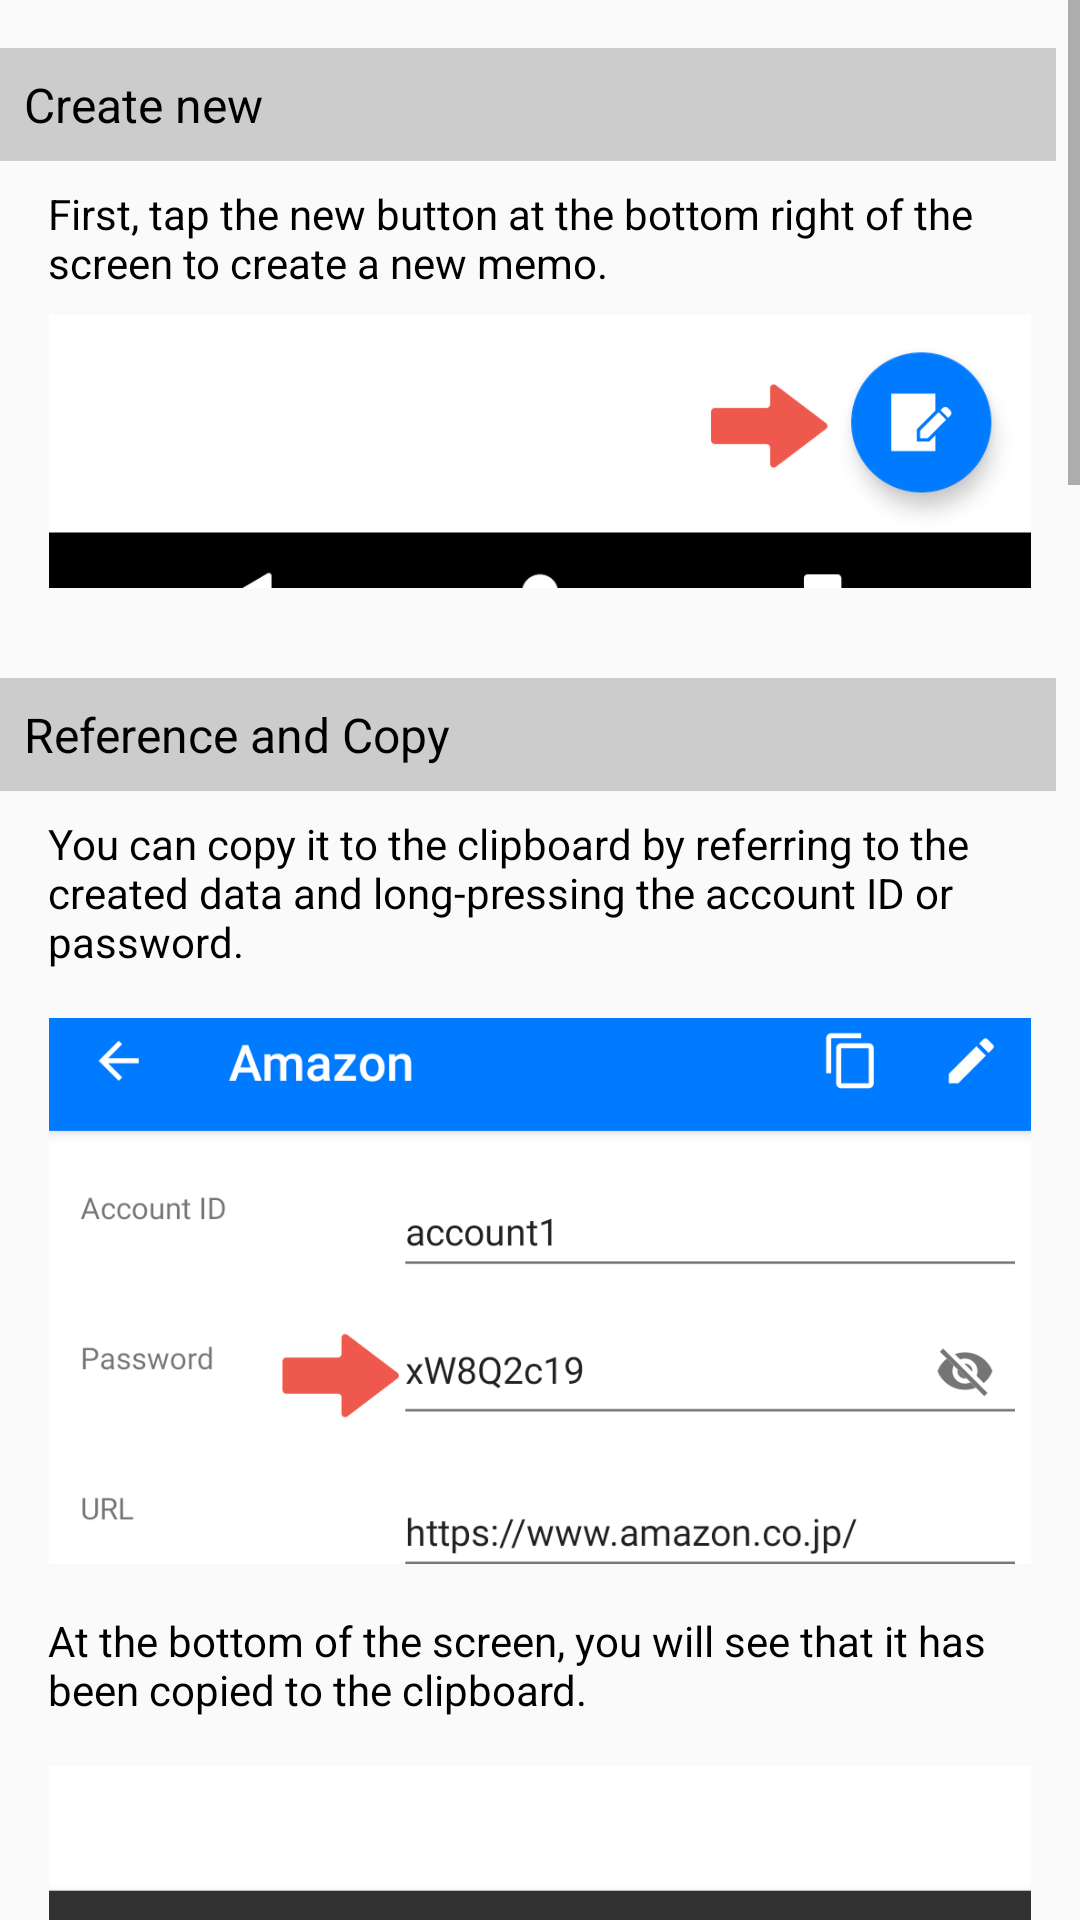

Here is an Android app screen rendered from its layout file. Give the layout XML and the strings, colors and styles it references.
<!-- AndroidManifest.xml: application theme AppTheme -->
<!-- res/layout/alert_operating_instructions.xml -->
<?xml version="1.0" encoding="utf-8"?>
<ScrollView xmlns:android="http://schemas.android.com/apk/res/android"
    android:layout_width="match_parent"
    android:layout_height="match_parent"
    android:background="?android:attr/windowBackground">

    <LinearLayout
        android:layout_width="match_parent"
        android:layout_height="wrap_content"
        android:orientation="vertical"
        android:paddingTop="16dp"
        android:paddingRight="8dp">

        <TextView
            android:id="@+id/operation_instruction_message"
            android:layout_width="match_parent"
            android:layout_height="wrap_content"
            android:visibility="gone"
            android:layout_marginBottom="10dp"
            android:textColor="@color/blue"
            android:text="@string/operation_message" />

        <TextView
            android:layout_width="match_parent"
            android:layout_height="wrap_content"
            android:textSize="16dp"
            android:background="@color/gray"
            android:padding="8dp"
            android:text="@string/operation_add" />

        <TextView
            android:layout_width="match_parent"
            android:layout_height="wrap_content"
            android:layout_marginTop="8dp"
            android:layout_marginBottom="8dp"
            android:layout_marginLeft="16dp"
            android:layout_marginRight="8dp"
            android:text="@string/operation_add_instruction" />

        <ImageView
            android:layout_width="wrap_content"
            android:layout_height="wrap_content"
            android:adjustViewBounds="true"
            android:layout_marginLeft="16dp"
            android:layout_marginRight="8dp"
            android:src="@drawable/operation_add" />

        <TextView
            android:layout_width="match_parent"
            android:layout_height="wrap_content"
            android:layout_marginTop="30dp"
            android:textSize="16dp"
            android:background="@color/gray"
            android:padding="8dp"
            android:text="@string/operation_copy" />

        <TextView
            android:layout_width="match_parent"
            android:layout_height="wrap_content"
            android:layout_marginTop="8dp"
            android:layout_marginBottom="8dp"
            android:layout_marginLeft="16dp"
            android:layout_marginRight="8dp"
            android:text="@string/operation_copy_instruction" />

        <ImageView
            android:layout_width="wrap_content"
            android:layout_height="wrap_content"
            android:adjustViewBounds="true"
            android:layout_marginTop="8dp"
            android:layout_marginBottom="8dp"
            android:layout_marginLeft="16dp"
            android:layout_marginRight="8dp"
            android:src="@drawable/operation_long_tap" />

        <TextView
            android:layout_width="match_parent"
            android:layout_height="wrap_content"
            android:layout_marginTop="8dp"
            android:layout_marginBottom="8dp"
            android:layout_marginLeft="16dp"
            android:layout_marginRight="8dp"
            android:text="@string/operation_copy_disp_instruction" />

        <ImageView
            android:layout_width="wrap_content"
            android:layout_height="wrap_content"
            android:adjustViewBounds="true"
            android:layout_marginTop="8dp"
            android:layout_marginBottom="8dp"
            android:layout_marginLeft="16dp"
            android:layout_marginRight="8dp"
            android:src="@drawable/operation_snack_bar" />

        <TextView
            android:layout_width="match_parent"
            android:layout_height="wrap_content"
            android:layout_marginTop="30dp"
            android:textSize="16dp"
            android:background="@color/gray"
            android:padding="8dp"
            android:text="@string/operation_edit_delete" />

        <TextView
            android:layout_width="match_parent"
            android:layout_height="wrap_content"
            android:layout_marginTop="8dp"
            android:layout_marginBottom="8dp"
            android:layout_marginLeft="16dp"
            android:layout_marginRight="8dp"
            android:text="@string/operation_edit_delete_instruction" />

        <ImageView
            android:layout_width="wrap_content"
            android:layout_height="wrap_content"
            android:adjustViewBounds="true"
            android:layout_marginLeft="16dp"
            android:layout_marginRight="8dp"
            android:src="@drawable/operation_swipe" />

        <TextView
            android:layout_width="match_parent"
            android:layout_height="wrap_content"
            android:layout_marginTop="30dp"
            android:textSize="16dp"
            android:background="@color/gray"
            android:padding="8dp"
            android:text="@string/operation_sort" />

        <TextView
            android:layout_width="match_parent"
            android:layout_height="wrap_content"
            android:layout_marginTop="8dp"
            android:layout_marginBottom="8dp"
            android:layout_marginLeft="16dp"
            android:layout_marginRight="8dp"
            android:text="@string/operation_sort_instruction" />

        <ImageView
            android:layout_width="wrap_content"
            android:layout_height="wrap_content"
            android:adjustViewBounds="true"
            android:layout_marginLeft="16dp"
            android:layout_marginRight="8dp"
            android:src="@drawable/operation_menu" />

        <TextView
            android:layout_width="match_parent"
            android:layout_height="wrap_content"
            android:layout_marginTop="8dp"
            android:layout_marginBottom="8dp"
            android:layout_marginLeft="16dp"
            android:layout_marginRight="8dp"
            android:text="@string/operation_sort_disp_instruction" />

        <ImageView
            android:layout_width="wrap_content"
            android:layout_height="wrap_content"
            android:adjustViewBounds="true"
            android:layout_marginLeft="16dp"
            android:layout_marginRight="8dp"
            android:src="@drawable/operation_sort" />

        <TextView
            android:layout_width="match_parent"
            android:layout_height="wrap_content"
            android:layout_marginTop="30dp"
            android:textSize="16dp"
            android:background="@color/gray"
            android:padding="8dp"
            android:text="@string/operation_group" />

        <TextView
            android:layout_width="match_parent"
            android:layout_height="wrap_content"
            android:layout_marginTop="8dp"
            android:layout_marginBottom="8dp"
            android:layout_marginLeft="16dp"
            android:layout_marginRight="8dp"
            android:text="@string/operation_group_instruction" />

        <ImageView
            android:layout_width="wrap_content"
            android:layout_height="wrap_content"
            android:adjustViewBounds="true"
            android:layout_marginLeft="16dp"
            android:layout_marginRight="8dp"
            android:src="@drawable/operation_group_select" />

        <TextView
            android:layout_width="match_parent"
            android:layout_height="wrap_content"
            android:layout_marginTop="8dp"
            android:layout_marginBottom="8dp"
            android:layout_marginLeft="16dp"
            android:layout_marginRight="8dp"
            android:text="@string/operation_group_disp_instruction" />

        <ImageView
            android:layout_width="wrap_content"
            android:layout_height="wrap_content"
            android:adjustViewBounds="true"
            android:layout_marginLeft="16dp"
            android:layout_marginRight="8dp"
            android:src="@drawable/operation_group_select_drawer" />

        <TextView
            android:layout_width="match_parent"
            android:layout_height="wrap_content"
            android:layout_marginTop="30dp"
            android:textSize="16dp"
            android:background="@color/gray"
            android:padding="8dp"
            android:text="@string/operation_group_edit" />

        <TextView
            android:layout_width="match_parent"
            android:layout_height="wrap_content"
            android:layout_marginTop="8dp"
            android:layout_marginBottom="8dp"
            android:layout_marginLeft="16dp"
            android:layout_marginRight="8dp"
            android:text="@string/operation_group_edit_instruction" />

        <ImageView
            android:layout_width="wrap_content"
            android:layout_height="wrap_content"
            android:adjustViewBounds="true"
            android:layout_marginLeft="16dp"
            android:layout_marginRight="8dp"
            android:src="@drawable/operation_group_edit_select" />

        <TextView
            android:layout_width="match_parent"
            android:layout_height="wrap_content"
            android:layout_marginTop="8dp"
            android:layout_marginBottom="8dp"
            android:layout_marginLeft="16dp"
            android:layout_marginRight="8dp"
            android:text="@string/operation_group_edit_disp_instruction" />

        <ImageView
            android:layout_width="wrap_content"
            android:layout_height="wrap_content"
            android:adjustViewBounds="true"
            android:layout_marginLeft="16dp"
            android:layout_marginRight="8dp"
            android:src="@drawable/operation_group_edit" />
    </LinearLayout>
</ScrollView>
<!-- resources referenced by this layout -->
<resources>
  <color name="blue">#007AFF</color>
  <color name="gray">#CCCCCC</color>
  <!-- drawable operation_add: png bitmap (drawable, 15382 bytes) -->
  <!-- drawable operation_group_edit: png bitmap (drawable, 23754 bytes) -->
  <!-- drawable operation_group_edit_select: png bitmap (drawable, 55176 bytes) -->
  <!-- drawable operation_group_select: png bitmap (drawable, 38272 bytes) -->
  <!-- drawable operation_group_select_drawer: png bitmap (drawable, 48574 bytes) -->
  <!-- drawable operation_long_tap: png bitmap (drawable, 38514 bytes) -->
  <!-- drawable operation_menu: png bitmap (drawable, 50716 bytes) -->
  <!-- drawable operation_snack_bar: png bitmap (drawable, 12092 bytes) -->
  <!-- drawable operation_sort: png bitmap (drawable, 38001 bytes) -->
  <!-- drawable operation_swipe: png bitmap (drawable, 22716 bytes) -->
  <string name="operation_add">Create new</string>
  <string name="operation_add_instruction">First, tap the new button at the bottom right of the screen to create a new memo.</string>
  <string name="operation_copy">Reference and Copy</string>
  <string name="operation_copy_disp_instruction">At the bottom of the screen, you will see that it has been copied to the clipboard.</string>
  <string name="operation_copy_instruction">You can copy it to the clipboard by referring to the created data and long-pressing the account ID or password.</string>
  <string name="operation_edit_delete">Duplicate and Edit and Delete</string>
  <string name="operation_edit_delete_instruction">Swipe the target line to the left to display the duplicate and edit and delete buttons.</string>
  <string name="operation_group">Select group</string>
  <string name="operation_group_disp_instruction">Groups can be switched by selecting from the group list displayed on the drawer screen.</string>
  <string name="operation_group_edit">Edit group</string>
  <string name="operation_group_edit_disp_instruction">Groups can be added or edited from the group edit screen.</string>
  <string name="operation_group_edit_instruction">Select edit group from the menu button on the upper right to move to the group edit screen.</string>
  <string name="operation_group_instruction">Selecting the burger menu on the top left will open the drawer screen.</string>
  <string name="operation_message">* This instructions can also be referred later from the setting screen.</string>
  <string name="operation_sort">Sort</string>
  <string name="operation_sort_disp_instruction">You can move it to the desired position by long-pressing the handle icon and then dragging it.</string>
  <string name="operation_sort_instruction">Select the edit mode switch of the menu button on the upper right to switch to edit mode.</string>
  <style name="AppTheme" parent="Theme.AppCompat.Light.DarkActionBar">
          
          <item name="colorPrimary">@color/blue</item>
          <item name="colorPrimaryDark">@color/blue</item>
          <item name="colorAccent">@color/colorAccent</item>
      </style>
  <color name="colorAccent">#FF4081</color>
</resources>
